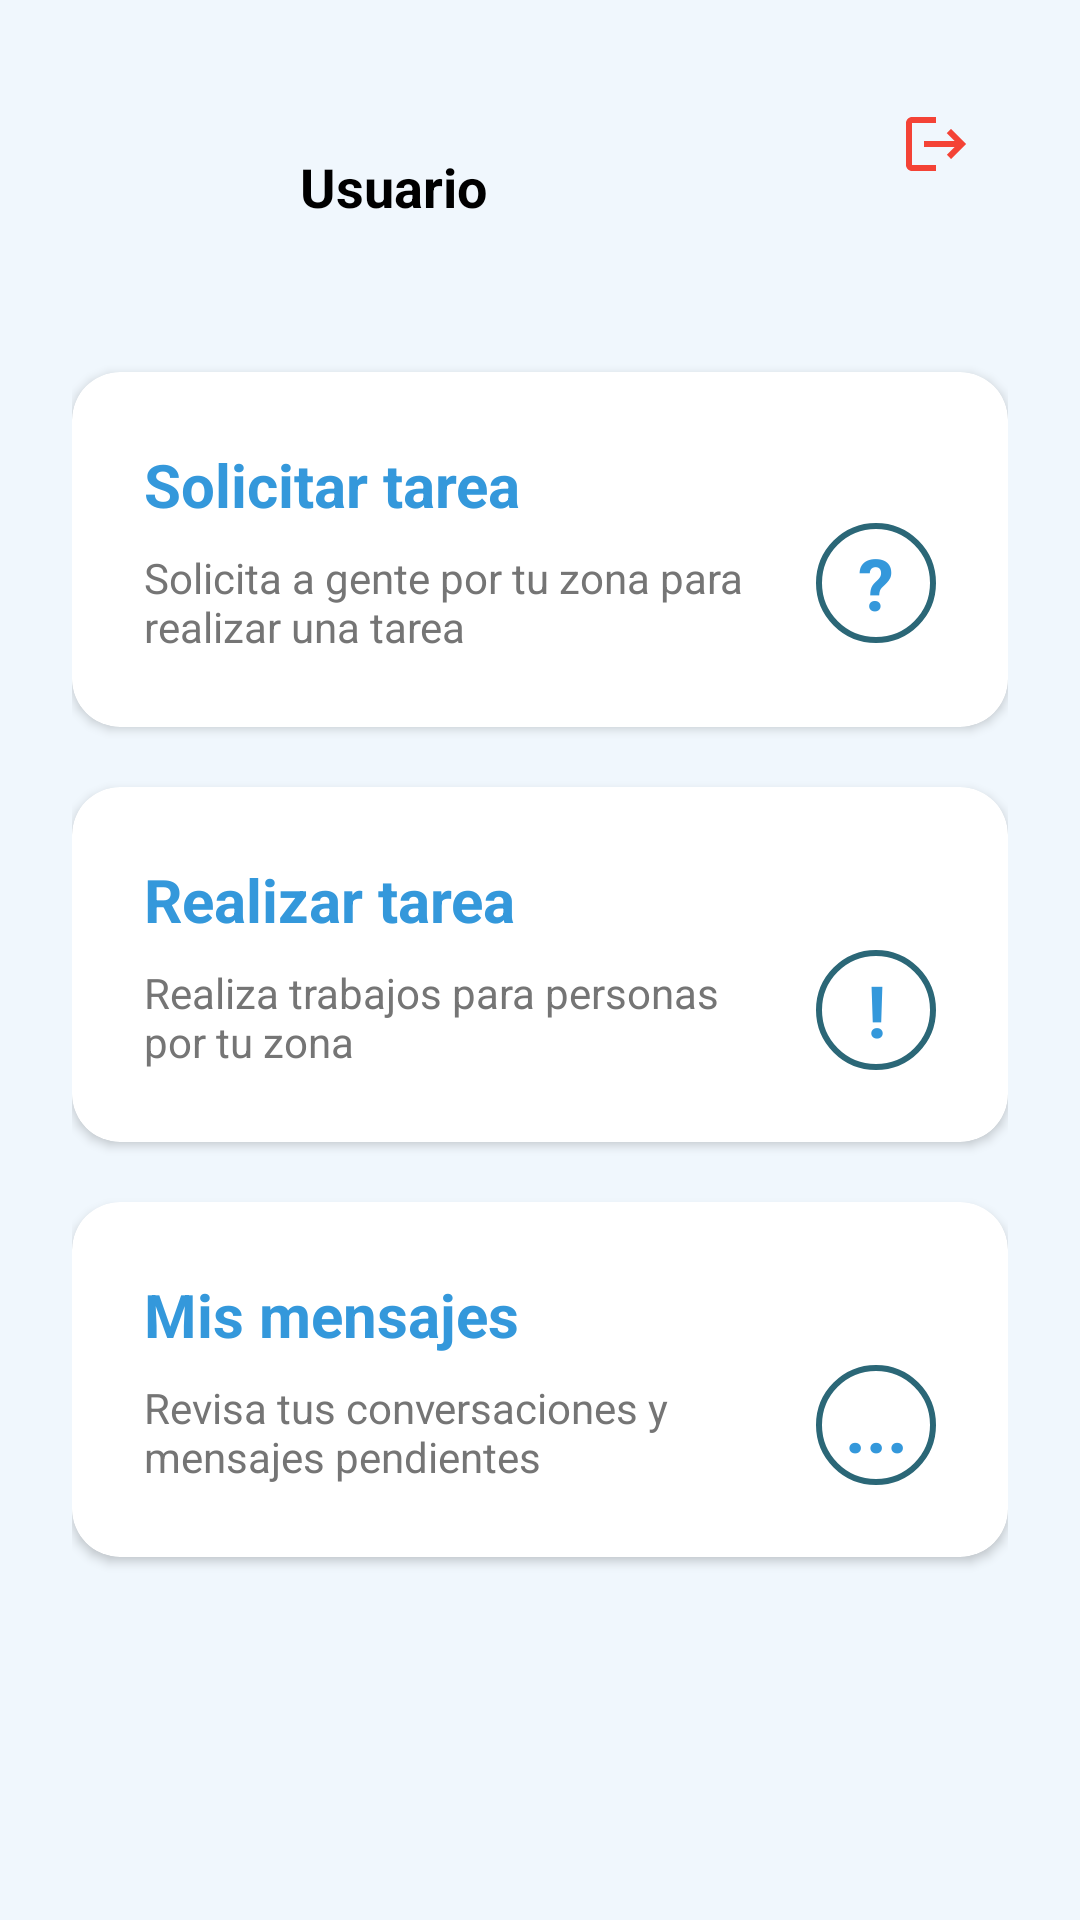

The Android layout XML behind this screen, and the referenced resources:
<!-- AndroidManifest.xml: application theme Theme.TaskyApp -->
<!-- res/layout/select_user_tasker.xml -->
<?xml version="1.0" encoding="utf-8"?>
<androidx.constraintlayout.widget.ConstraintLayout xmlns:android="http://schemas.android.com/apk/res/android"
    xmlns:app="http://schemas.android.com/apk/res-auto"
    xmlns:tools="http://schemas.android.com/tools"
    android:id="@+id/rootContainer"
    android:layout_width="match_parent"
    android:layout_height="match_parent"
    android:background="#F0F7FD"
    android:padding="24dp"
    tools:context=".MainActivity">

    
    <ImageButton
        android:id="@+id/btnLogout"
        android:layout_width="48dp"
        android:layout_height="48dp"
        android:background="?attr/selectableItemBackgroundBorderless"
        android:src="@drawable/ic_logout"
        app:layout_constraintEnd_toEndOf="parent"
        app:layout_constraintTop_toTopOf="parent"
        android:contentDescription="Cerrar Sesión" />

    <androidx.constraintlayout.widget.ConstraintLayout
        android:id="@+id/clUserInfo"
        android:layout_width="wrap_content"
        android:layout_height="wrap_content"
        android:layout_marginTop="8dp"
        app:layout_constraintStart_toStartOf="parent"
        app:layout_constraintTop_toTopOf="parent">

        <androidx.cardview.widget.CardView
            android:id="@+id/cvUserSmall"
            android:layout_width="60dp"
            android:layout_height="60dp"
            app:cardCornerRadius="30dp"
            app:cardElevation="0dp"
            app:cardBackgroundColor="@android:color/transparent"
            app:layout_constraintBottom_toBottomOf="parent"
            app:layout_constraintStart_toStartOf="parent"
            app:layout_constraintTop_toTopOf="parent">

            <ImageView
                android:id="@+id/ivUserProfile"
                android:layout_width="match_parent"
                android:layout_height="match_parent"
                android:scaleType="centerCrop"
                android:src="@drawable/ic_user"
                app:tint="#3498DB" />
        </androidx.cardview.widget.CardView>

        <TextView
            android:id="@+id/tvUserName"
            android:layout_width="wrap_content"
            android:layout_height="wrap_content"
            android:layout_marginStart="16dp"
            android:text="Usuario"
            android:textColor="#000000"
            android:textSize="18sp"
            android:textStyle="bold"
            app:layout_constraintBottom_toBottomOf="@id/cvUserSmall"
            app:layout_constraintStart_toEndOf="@id/cvUserSmall"
            app:layout_constraintTop_toTopOf="@id/cvUserSmall" />
    </androidx.constraintlayout.widget.ConstraintLayout>

    
    <androidx.cardview.widget.CardView
        android:id="@+id/clRequestTaskCard"
        android:layout_width="0dp"
        android:layout_height="wrap_content"
        android:layout_marginTop="32dp"
        app:cardBackgroundColor="#FFFFFF"
        app:cardCornerRadius="16dp"
        app:cardElevation="2dp"
        app:layout_constraintEnd_toEndOf="parent"
        app:layout_constraintStart_toStartOf="parent"
        app:layout_constraintTop_toBottomOf="@id/clUserInfo">

        <androidx.constraintlayout.widget.ConstraintLayout
            android:layout_width="match_parent"
            android:layout_height="wrap_content"
            android:padding="24dp">

            <TextView
                android:id="@+id/tvTitleRequest"
                android:layout_width="wrap_content"
                android:layout_height="wrap_content"
                android:text="Solicitar tarea"
                android:textColor="#3498DB"
                android:textSize="20sp"
                android:textStyle="bold"
                app:layout_constraintStart_toStartOf="parent"
                app:layout_constraintTop_toTopOf="parent" />

            <TextView
                android:id="@+id/tvBodyRequest"
                android:layout_width="0dp"
                android:layout_height="wrap_content"
                android:layout_marginTop="8dp"
                android:layout_marginEnd="16dp"
                android:text="Solicita a gente por tu zona para realizar una tarea"
                android:textColor="#757575"
                android:textSize="14sp"
                app:layout_constraintEnd_toStartOf="@+id/tvIconRequest"
                app:layout_constraintStart_toStartOf="parent"
                app:layout_constraintTop_toBottomOf="@id/tvTitleRequest" />

            <TextView
                android:id="@+id/tvIconRequest"
                android:layout_width="40dp"
                android:layout_height="40dp"
                android:background="@drawable/shape_circular_icon_border"
                android:gravity="center"
                android:text="?"
                android:textColor="#3498DB"
                android:textSize="24sp"
                android:textStyle="bold"
                app:layout_constraintBottom_toBottomOf="parent"
                app:layout_constraintEnd_toEndOf="parent"
                app:layout_constraintTop_toTopOf="parent"
                app:layout_constraintVertical_bias="0.87" />
        </androidx.constraintlayout.widget.ConstraintLayout>
    </androidx.cardview.widget.CardView>

    
    <androidx.cardview.widget.CardView
        android:id="@+id/clPerformTaskCard"
        android:layout_width="0dp"
        android:layout_height="wrap_content"
        android:layout_marginTop="20dp"
        app:cardBackgroundColor="#FFFFFF"
        app:cardCornerRadius="16dp"
        app:cardElevation="2dp"
        app:layout_constraintEnd_toEndOf="parent"
        app:layout_constraintStart_toStartOf="parent"
        app:layout_constraintTop_toBottomOf="@id/clRequestTaskCard">

        <androidx.constraintlayout.widget.ConstraintLayout
            android:layout_width="match_parent"
            android:layout_height="wrap_content"
            android:padding="24dp">

            <TextView
                android:id="@+id/tvTitlePerform"
                android:layout_width="wrap_content"
                android:layout_height="wrap_content"
                android:text="Realizar tarea"
                android:textColor="#3498DB"
                android:textSize="20sp"
                android:textStyle="bold"
                app:layout_constraintStart_toStartOf="parent"
                app:layout_constraintTop_toTopOf="parent" />

            <TextView
                android:id="@+id/tvBodyPerform"
                android:layout_width="0dp"
                android:layout_height="wrap_content"
                android:layout_marginTop="8dp"
                android:layout_marginEnd="16dp"
                android:text="Realiza trabajos para personas por tu zona"
                android:textColor="#757575"
                android:textSize="14sp"
                app:layout_constraintEnd_toStartOf="@+id/tvIconPerform"
                app:layout_constraintStart_toStartOf="parent"
                app:layout_constraintTop_toBottomOf="@id/tvTitlePerform" />

            <TextView
                android:id="@+id/tvIconPerform"
                android:layout_width="40dp"
                android:layout_height="40dp"
                android:background="@drawable/shape_circular_icon_border"
                android:gravity="center"
                android:text="!"
                android:textColor="#3498DB"
                android:textSize="24sp"
                android:textStyle="bold"
                app:layout_constraintBottom_toBottomOf="parent"
                app:layout_constraintEnd_toEndOf="parent"
                app:layout_constraintTop_toTopOf="parent"
                app:layout_constraintVertical_bias="1.0" />
        </androidx.constraintlayout.widget.ConstraintLayout>
    </androidx.cardview.widget.CardView>

    
    <androidx.cardview.widget.CardView
        android:id="@+id/clMessagesCard"
        android:layout_width="0dp"
        android:layout_height="wrap_content"
        android:layout_marginTop="20dp"
        app:cardBackgroundColor="#FFFFFF"
        app:cardCornerRadius="16dp"
        app:cardElevation="2dp"
        app:layout_constraintEnd_toEndOf="parent"
        app:layout_constraintStart_toStartOf="parent"
        app:layout_constraintTop_toBottomOf="@id/clPerformTaskCard">

        <androidx.constraintlayout.widget.ConstraintLayout
            android:layout_width="match_parent"
            android:layout_height="wrap_content"
            android:padding="24dp">

            <TextView
                android:id="@+id/tvTitleMessages"
                android:layout_width="wrap_content"
                android:layout_height="wrap_content"
                android:text="Mis mensajes"
                android:textColor="#3498DB"
                android:textSize="20sp"
                android:textStyle="bold"
                app:layout_constraintStart_toStartOf="parent"
                app:layout_constraintTop_toTopOf="parent" />

            <TextView
                android:id="@+id/tvBodyMessages"
                android:layout_width="0dp"
                android:layout_height="wrap_content"
                android:layout_marginTop="8dp"
                android:layout_marginEnd="16dp"
                android:text="Revisa tus conversaciones y mensajes pendientes"
                android:textColor="#757575"
                android:textSize="14sp"
                app:layout_constraintEnd_toStartOf="@+id/tvIconMessages"
                app:layout_constraintStart_toStartOf="parent"
                app:layout_constraintTop_toBottomOf="@id/tvTitleMessages" />

            <TextView
                android:id="@+id/tvIconMessages"
                android:layout_width="40dp"
                android:layout_height="40dp"
                android:background="@drawable/shape_circular_icon_border"
                android:gravity="center"
                android:text="..."
                android:textColor="#3498DB"
                android:textSize="24sp"
                android:textStyle="bold"
                app:layout_constraintBottom_toBottomOf="parent"
                app:layout_constraintEnd_toEndOf="parent"
                app:layout_constraintTop_toTopOf="parent"
                app:layout_constraintVertical_bias="1.0" />
        </androidx.constraintlayout.widget.ConstraintLayout>
    </androidx.cardview.widget.CardView>

</androidx.constraintlayout.widget.ConstraintLayout>
<!-- resources referenced by this layout -->
<resources>
  <!-- drawable ic_logout (drawable) -->
  <vector xmlns:android="http://schemas.android.com/apk/res/android"
      android:width="24dp"
      android:height="24dp"
      android:viewportWidth="24"
      android:viewportHeight="24">
    <path
        android:fillColor="#F44336"
        android:pathData="M17,7l-1.41,1.41L18.17,11H8v2h10.17l-2.58,2.58L17,17l5,-5L17,7zM4,5h8V3H4C2.9,3 2,3.9 2,5v14c0,1.1 0.9,2 2,2h8v-2H4V5z"/>
  </vector>
  <!-- drawable shape_circular_icon_border (drawable) -->
  <?xml version="1.0" encoding="utf-8"?>
  <shape xmlns:android="http://schemas.android.com/apk/res/android"
      android:shape="oval">
  
      <stroke
          android:width="2dp"
          android:color="@color/tasky_icon_border_dark" />
  
      <solid android:color="@android:color/transparent"/>
  </shape>
  <style name="Theme.TaskyApp" parent="Base.Theme.TaskyApp" />
  <color name="tasky_icon_border_dark">#2B6777</color>
  <style name="Base.Theme.TaskyApp" parent="Theme.MaterialComponents.Light.NoActionBar">
          <item name="colorPrimary">#2196F3</item>
          <item name="colorPrimaryDark">#1976D2</item>
          <item name="colorAccent">#03A9F4</item>
          <item name="android:statusBarColor">#1976D2</item>
      </style>
</resources>
